Photos from the image-classification dataset "Downsized_128x128x3" in the GitHub repository jsmit659/BioMed-Midterm. Its 2 classes are: DME, drusen.

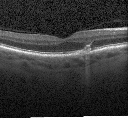
Label: drusen

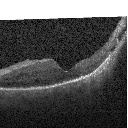
Label: DME

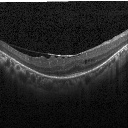
Label: DME

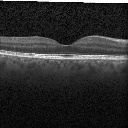
Label: drusen

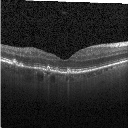
Label: drusen

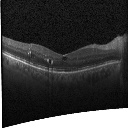
Label: DME
